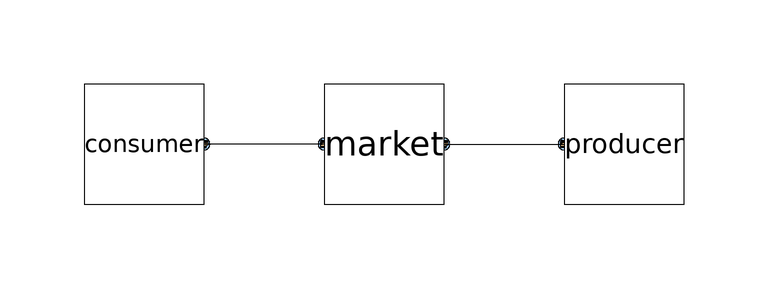

The component connection diagram of the Modelica model below, drawn from its own Placement and Line annotations.

model LinearMarket
  "Market where consumer and producer have linear relationships"

  Components.Consumer consumer(redeclare Curves.LinearCurve curve(basePrice=
          consumerBasePrice, sensitivity=consumerSensitivity))
    annotation (Placement(transformation(extent={{-50,-10},{-30,10}})));
  Components.Producer producer(redeclare Curves.LinearCurve curve(basePrice=
          producerBasePrice, sensitivity=producerSensitivity))
    annotation (Placement(transformation(extent={{30,-10},{50,10}})));
  parameter Types.Price consumerBasePrice=12;
  parameter Types.PriceSensitivity consumerSensitivity=-0.5;
  parameter Types.Price producerBasePrice=10;
  parameter Types.PriceSensitivity producerSensitivity=1;
  parameter Types.SalesVolume expected = (producerBasePrice-consumerBasePrice)/(consumerSensitivity-producerSensitivity);
  Components.MarketAnalysis market(minDeviation=-1, maxDeviation=2)
    annotation (Placement(transformation(extent={{-10,-10},{10,10}})));
equation
  connect(market.producers, producer.market)
    annotation (Line(points={{10,0},{30,0}}, color={0,0,0}));
  connect(market.consumers, consumer.market)
    annotation (Line(points={{-10,0},{-30,0}}, color={0,0,0}));
  annotation (Icon(coordinateSystem(preserveAspectRatio=false)), Diagram(
        coordinateSystem(preserveAspectRatio=false)));
end LinearMarket;